Dataset: achira_image_classify (GitHub, heroorkrishna/achira_image_classify). Classes: disc, gear, hexagon, square.

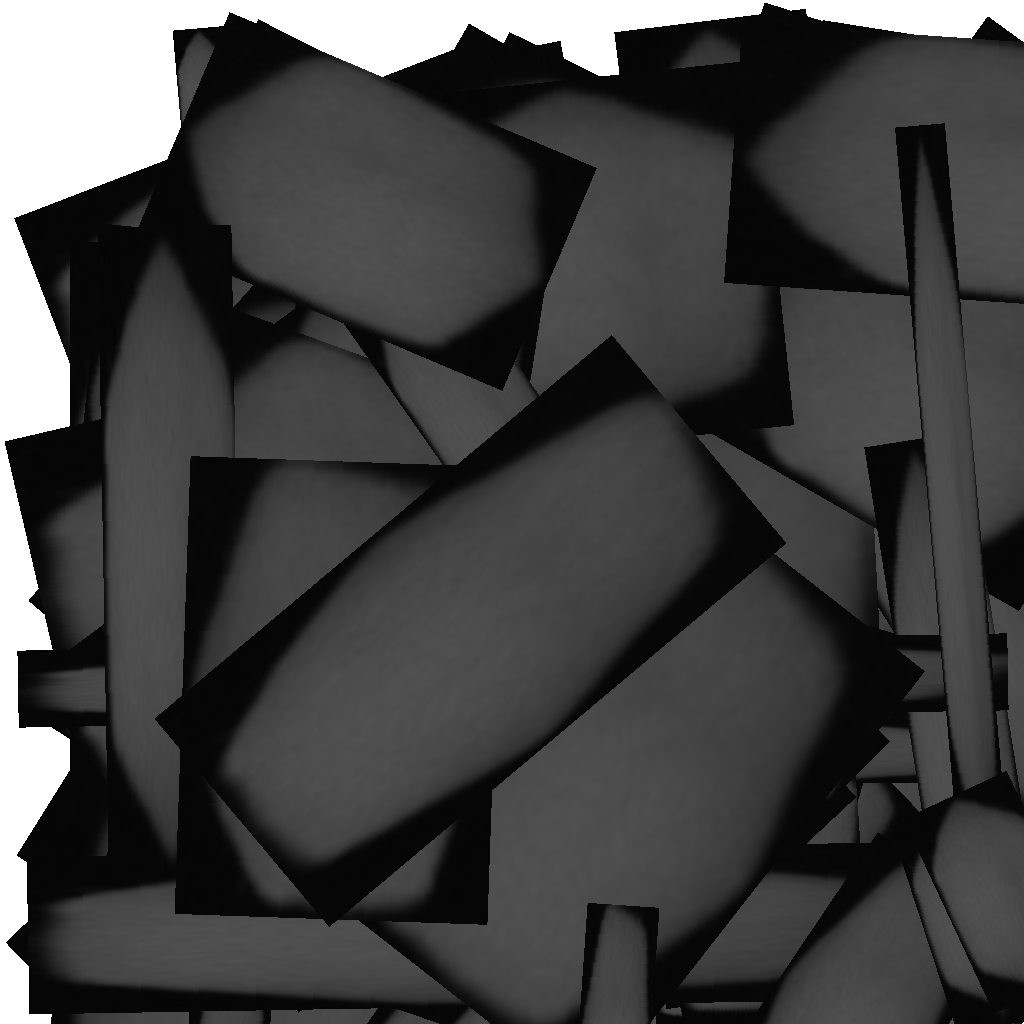
Label: hexagon

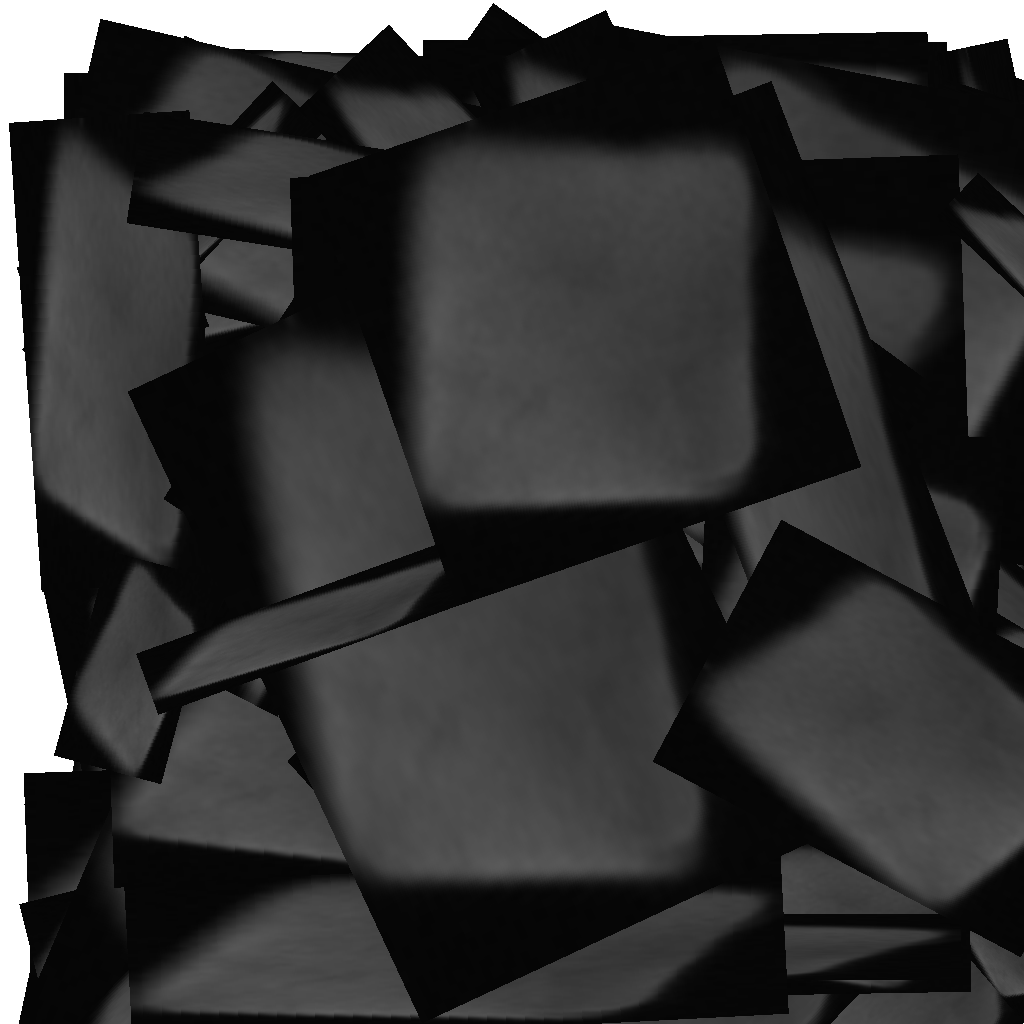
Label: square

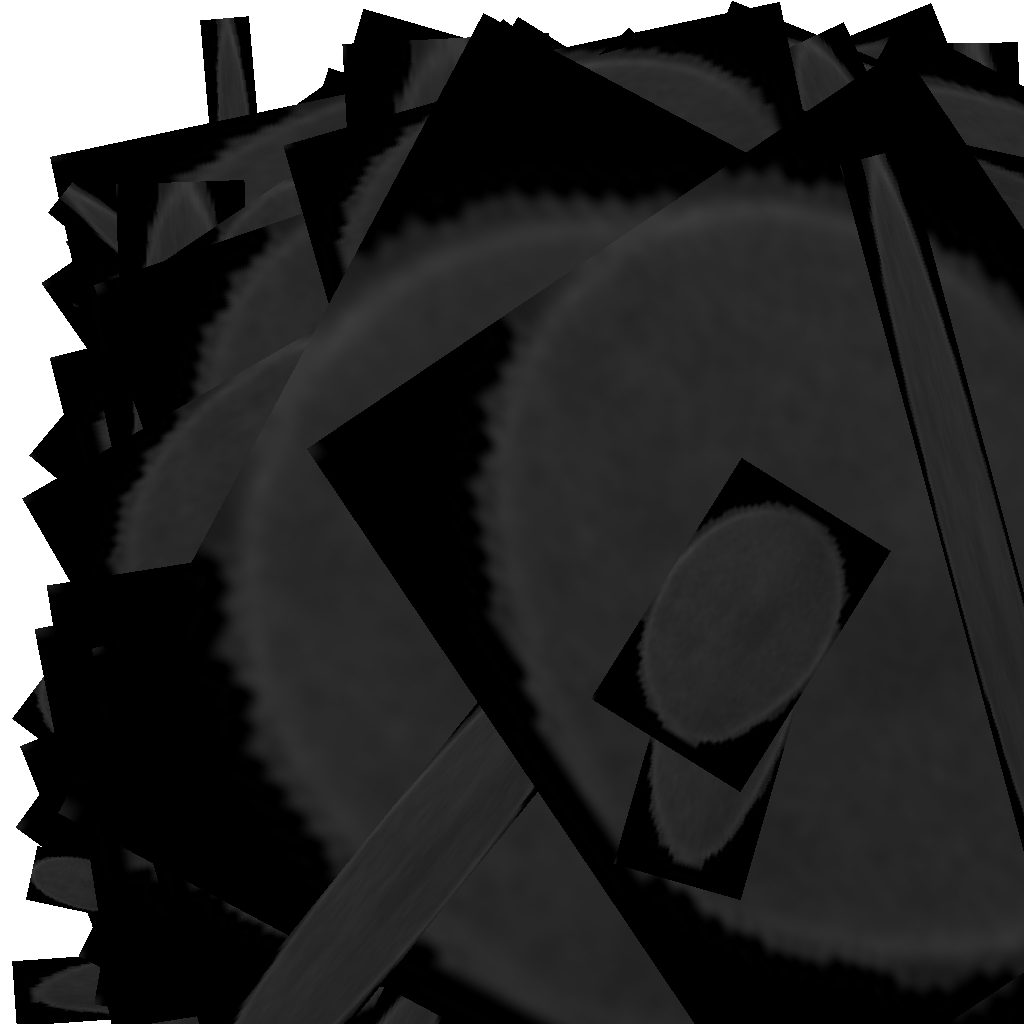
Label: disc

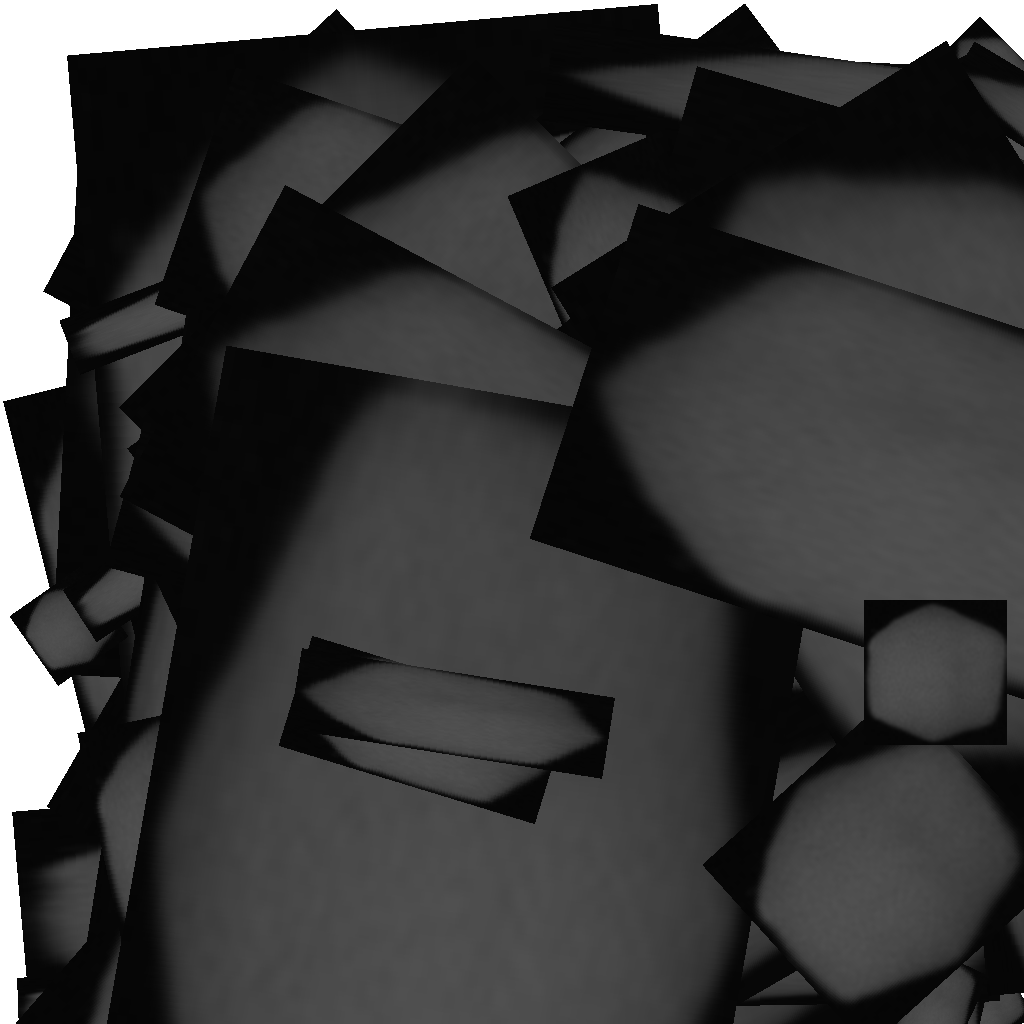
Label: hexagon

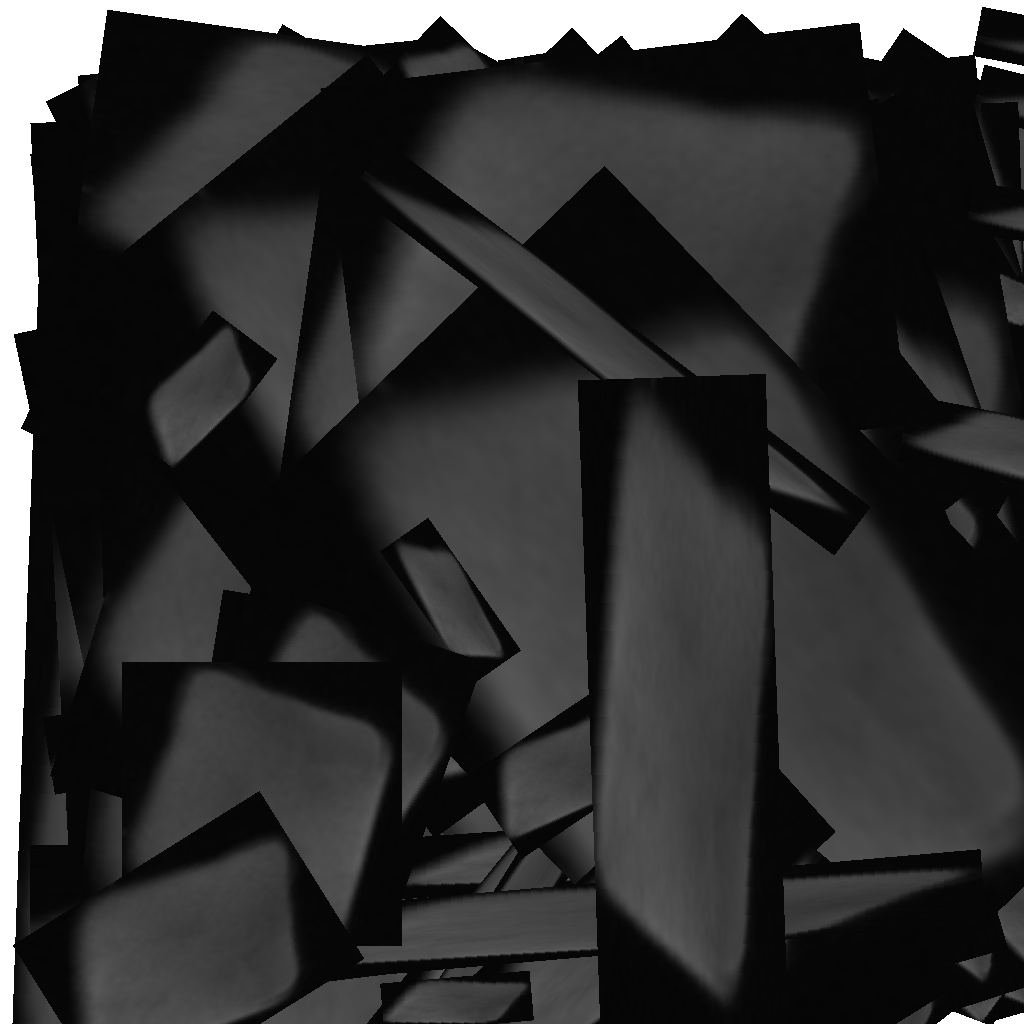
Label: square

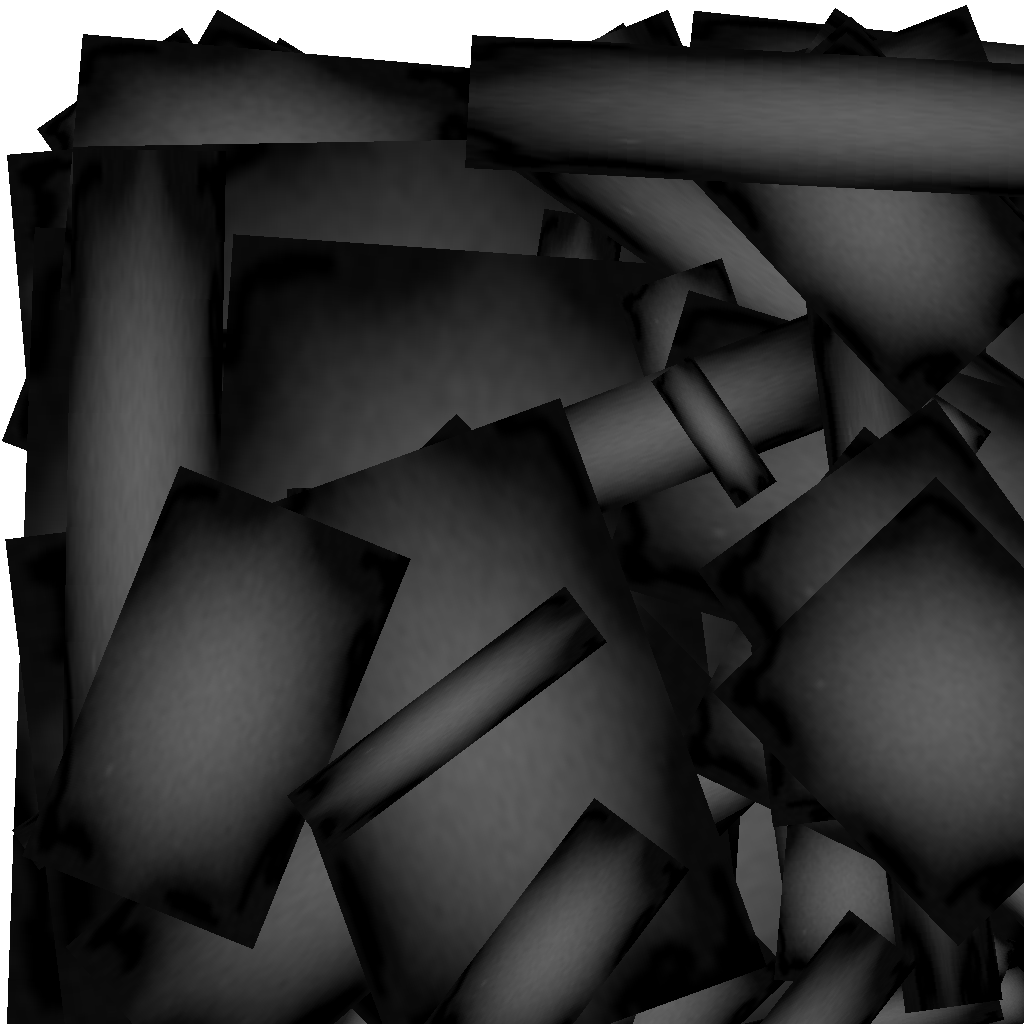
Label: gear
